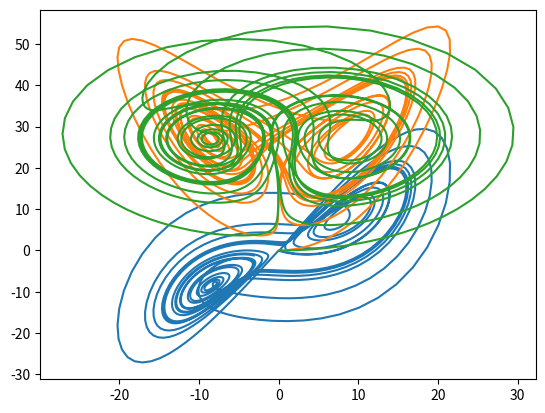

The matplotlib source for this figure:
import numpy as np
import matplotlib.pyplot as plt
from mpl_toolkits.mplot3d import Axes3D

def euler_de(x_dash, x0, t0, h, tn):

    #intialize list with initial values
    x = [x0]
    t = [t0]
    i = 0
    #append lists
    while t[i] < tn:
        x.append(x[i] + h * x_dash(t[i], x[i]))
        t.append(t[i]+h)
        i+=1

    return x,t

def euler_de_2coupled(y_dash, x_dash, y0, x0, t0, h, tn):
    
    #intialize list with initial values
    y = [y0]
    x = [x0]
    t = [t0]

    i = 0

    #append lists
    while t[i] < tn:

        y.append(y[i] + h * y_dash(t[i], x[i], y[i]))
        x.append(x[i] + h * x_dash(t[i], x[i], y[i]))
        t.append(t[i]+h)

        i+=1

    return y,x,t


def euler_de_3coupled(z_dash, y_dash, x_dash, z0, y0, x0, t0, h, tn):
    
    #intialize list with initial values
    z = [z0]
    y = [y0]
    x = [x0]
    t = [t0]

    i = 0

    #append lists
    while t[i] < tn:

        z.append(z[i] + h * z_dash(t[i], x[i], y[i], z[i]))    
        y.append(y[i] + h * y_dash(t[i], x[i], y[i], z[i]))
        x.append(x[i] + h * x_dash(t[i], x[i], y[i], z[i]))
        t.append(t[i]+h)

        i+=1

    return z,y,x,t

if __name__ == '__main__':

    rho, sigma, beta = 28, 10, 8/3

    x_dash = lambda t,x,y,z: sigma*(y-x)
    y_dash = lambda t,x,y,z: x*(rho-z) - y
    z_dash = lambda t,x,y,z: x*y - beta*z

    z0 = 0
    y0 = 0
    x0 = 1 ## Non-zero initial value
    t0 = 0

    h = 0.01
    tn = 20

    z, y, x, t = euler_de_3coupled(z_dash, y_dash, x_dash, z0, y0, x0, t0, h, tn)

    # z, y, x, t = euler_de_2coupled(y_dash, x_dash, y0, x0, t0, h, tn)

    # fig = plt.figure(figsize=(9, 6))
    # ax = fig.add_subplot(111, projection='3d')
    # ax.plot(t, x, y)


    # plt.show()


    plt.plot(x,y)
    plt.show()


    plt.plot(x,z)
    plt.show()


    plt.plot(y,z)
    plt.show()
